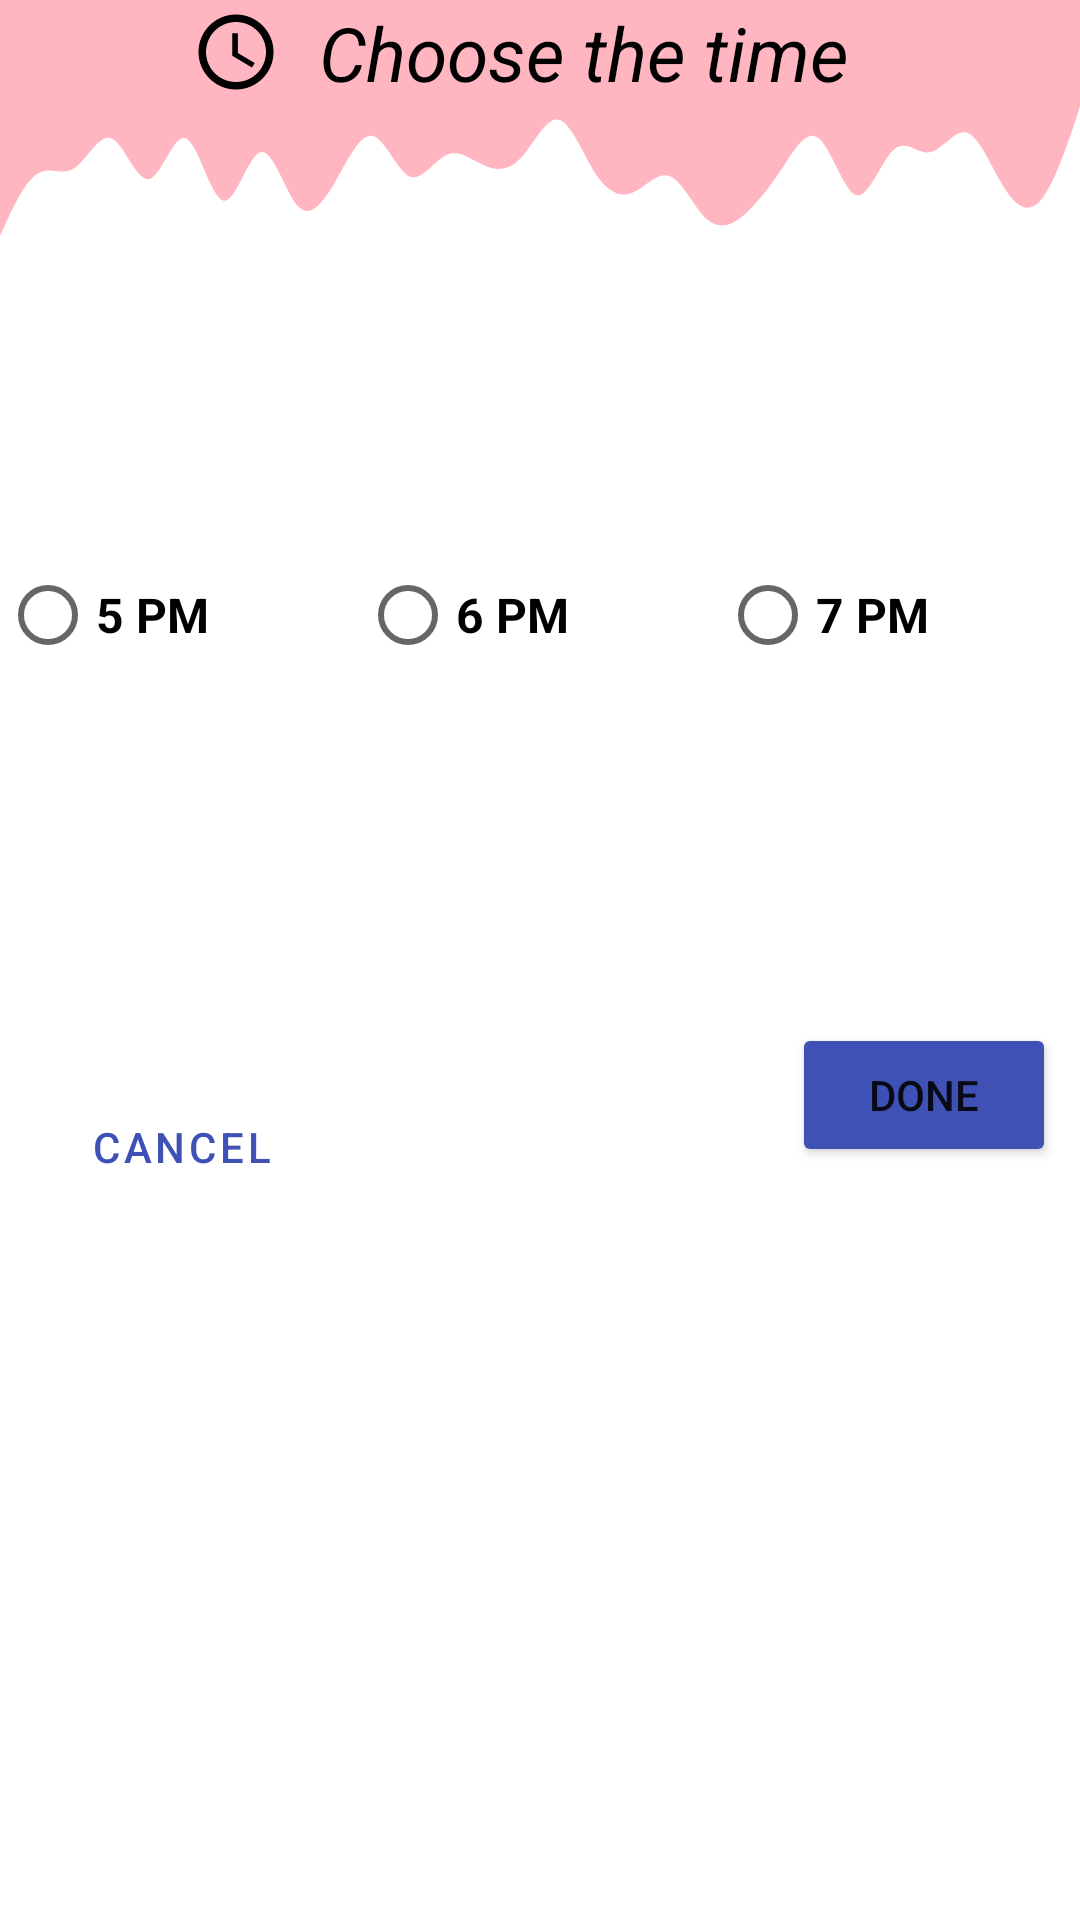

Produce the Android XML layout that renders to this screen, including the resource entries it uses.
<!-- AndroidManifest.xml: application theme Theme.Booking -->
<!-- res/layout/evening_dialog_fragment.xml -->
<?xml version="1.0" encoding="utf-8"?>
<androidx.constraintlayout.widget.ConstraintLayout xmlns:android="http://schemas.android.com/apk/res/android"
    xmlns:app="http://schemas.android.com/apk/res-auto"
    android:layout_width="match_parent"
    android:layout_height="270dp">


    <Button
        android:id="@+id/btn_done"
        android:layout_width="wrap_content"
        android:layout_height="wrap_content"
        android:layout_marginStart="8dp"
        android:layout_marginTop="8dp"
        android:layout_marginEnd="8dp"
        android:layout_marginBottom="8dp"
        android:layout_weight="1"
        android:backgroundTint="#FF3F51B5"
        android:text="@string/done"
        app:layout_constraintBottom_toBottomOf="parent"
        app:layout_constraintEnd_toEndOf="parent"
        app:layout_constraintHorizontal_bias="1.0"
        app:layout_constraintStart_toStartOf="parent"
        app:layout_constraintTop_toBottomOf="@+id/radioGroup3"
        app:layout_constraintVertical_bias="0.3" />

    <Button

        android:id="@+id/btn_cancel"
        style="@style/Widget.MaterialComponents.Button.OutlinedButton"
        android:layout_width="wrap_content"
        android:layout_height="wrap_content"
        android:layout_marginStart="8dp"
        android:layout_marginTop="8dp"
        android:layout_marginEnd="8dp"
        android:layout_marginBottom="8dp"
        android:layout_weight="1"
        android:backgroundTint="@color/white"
        android:text="@string/cancel"
        android:textColor="#FF3F51B5"
        app:layout_constraintBottom_toBottomOf="parent"
        app:layout_constraintEnd_toStartOf="@+id/btn_done"
        app:layout_constraintHorizontal_bias="0.039"
        app:layout_constraintStart_toStartOf="parent"
        app:layout_constraintTop_toBottomOf="@+id/radioGroup3"
        app:layout_constraintVertical_bias="0.35000002"
        app:strokeColor="#FF3F51B5"
        app:strokeWidth="3dp" />

    <View
        android:id="@+id/viewEvening"
        android:layout_width="wrap_content"
        android:layout_height="30dp"
        android:background="#ffb6c1"
        app:layout_constraintEnd_toEndOf="parent"
        app:layout_constraintStart_toStartOf="parent"
        app:layout_constraintTop_toTopOf="parent" />

    <View
        android:id="@+id/viewEvening2"
        android:layout_width="match_parent"
        android:layout_height="54dp"
        android:background="@drawable/ic_wave"
        app:layout_constraintEnd_toEndOf="parent"
        app:layout_constraintStart_toStartOf="parent"
        app:layout_constraintTop_toBottomOf="@+id/viewEvening" />

    <TextView
        android:id="@+id/txt_time3"
        android:layout_width="232dp"
        android:layout_height="35dp"
        android:layout_marginStart="8dp"
        android:layout_marginEnd="8dp"
        android:layout_marginBottom="8dp"
        android:drawableStart="@drawable/ic_time"
        android:gravity="center"
        android:text="@string/timeTitle"
        android:textColor="@color/black"
        android:textSize="25sp"
        android:textStyle="italic"
        app:layout_constraintBottom_toBottomOf="@+id/viewEvening"
        app:layout_constraintEnd_toEndOf="@+id/viewEvening"
        app:layout_constraintHorizontal_bias="0.496"
        app:layout_constraintStart_toStartOf="parent"
        app:layout_constraintTop_toTopOf="parent"
        app:layout_constraintVertical_bias="0.0" />

    <RadioGroup
        android:id="@+id/radioGroup3"
        android:layout_width="0dp"
        android:layout_height="wrap_content"
        android:orientation="horizontal"
        app:layout_constraintBottom_toBottomOf="parent"
        app:layout_constraintEnd_toEndOf="parent"
        app:layout_constraintHorizontal_bias="1.0"
        app:layout_constraintStart_toStartOf="parent"
        app:layout_constraintTop_toBottomOf="@+id/viewEvening2"
        app:layout_constraintVertical_bias="0.191">

        <RadioButton
            android:id="@+id/radio_evening1"
            android:layout_width="0dp"
            android:layout_height="wrap_content"
            android:layout_weight="1"
            android:text="@string/time7"
            android:textColor="@color/black"
            android:textSize="16sp"
            android:textStyle="bold" />

        <RadioButton
            android:id="@+id/radio_evening2"
            android:layout_width="0dp"
            android:layout_height="wrap_content"
            android:layout_weight="1"
            android:text="@string/time8"
            android:textColor="@color/black"
            android:textSize="16sp"
            android:textStyle="bold" />

        <RadioButton
            android:id="@+id/radio_evening3"
            android:layout_width="0dp"
            android:layout_height="wrap_content"
            android:layout_weight="1"
            android:text="@string/time9"
            android:textSize="16sp"
            android:textStyle="bold" />
    </RadioGroup>


</androidx.constraintlayout.widget.ConstraintLayout>
<!-- resources referenced by this layout -->
<resources>
  <color name="black">#FF000000</color>
  <color name="white">#FFFFFFFF</color>
  <!-- drawable ic_time (drawable) -->
  <vector xmlns:android="http://schemas.android.com/apk/res/android"
      android:width="30dp"
      android:height="30dp"
      android:viewportWidth="24"
      android:viewportHeight="24"
      android:tint="?attr/backgroundColor">
    <path
        android:fillColor="@android:color/black"
        android:pathData="M11.99,2C6.47,2 2,6.48 2,12s4.47,10 9.99,10C17.52,22 22,17.52 22,12S17.52,2 11.99,2zM12,20c-4.42,0 -8,-3.58 -8,-8s3.58,-8 8,-8 8,3.58 8,8 -3.58,8 -8,8z"/>
    <path
        android:fillColor="@android:color/black"
        android:pathData="M12.5,7H11v6l5.25,3.15 0.75,-1.23 -4.5,-2.67z"/>
  </vector>
  <!-- drawable ic_wave (drawable) -->
  <vector xmlns:android="http://schemas.android.com/apk/res/android"
      android:width="1440dp"
      android:height="320dp"
      android:viewportWidth="1440"
      android:viewportHeight="320">
    <path
        android:pathData="M0,288L8.3,261.3C16.6,235 33,181 50,165.3C66.2,149 83,171 99,154.7C115.9,139 132,85 149,96C165.5,107 182,181 199,176C215.2,171 232,85 248,96C264.8,107 281,213 298,218.7C314.5,224 331,128 348,122.7C364.1,117 381,203 397,229.3C413.8,256 430,224 447,181.3C463.4,139 480,85 497,90.7C513.1,96 530,160 546,170.7C562.8,181 579,139 596,128C612.4,117 629,139 646,149.3C662.1,160 679,160 695,133.3C711.7,107 728,53 745,58.7C761.4,64 778,128 794,165.3C811,203 828,213 844,202.7C860.7,192 877,160 894,170.7C910.3,181 927,235 943,256C960,277 977,267 993,245.3C1009.7,224 1026,192 1043,154.7C1059.3,117 1076,75 1092,96C1109,117 1126,203 1142,208C1158.6,213 1175,139 1192,117.3C1208.3,96 1225,128 1241,122.7C1257.9,117 1274,75 1291,85.3C1307.6,96 1324,160 1341,197.3C1357.2,235 1374,245 1390,213.3C1406.9,181 1423,107 1432,69.3L1440,32L1440,0L1431.7,0C1423.4,0 1407,0 1390,0C1373.8,0 1357,0 1341,0C1324.1,0 1308,0 1291,0C1274.5,0 1258,0 1241,0C1224.8,0 1208,0 1192,0C1175.2,0 1159,0 1142,0C1125.5,0 1109,0 1092,0C1075.9,0 1059,0 1043,0C1026.2,0 1010,0 993,0C976.6,0 960,0 943,0C926.9,0 910,0 894,0C877.2,0 861,0 844,0C827.6,0 811,0 794,0C777.9,0 761,0 745,0C728.3,0 712,0 695,0C678.6,0 662,0 646,0C629,0 612,0 596,0C579.3,0 563,0 546,0C529.7,0 513,0 497,0C480,0 463,0 447,0C430.3,0 414,0 397,0C380.7,0 364,0 348,0C331,0 314,0 298,0C281.4,0 265,0 248,0C231.7,0 215,0 199,0C182.1,0 166,0 149,0C132.4,0 116,0 99,0C82.8,0 66,0 50,0C33.1,0 17,0 8,0L0,0Z"
        android:fillColor="#ffb6c1"/>
  </vector>
  <string name="cancel">Cancel</string>
  <string name="done">Done</string>
  <string name="time7">5 PM</string>
  <string name="time8">6 PM</string>
  <string name="time9">7 PM</string>
  <string name="timeTitle">Choose the time</string>
  <style name="Theme.Booking" parent="Theme.MaterialComponents.DayNight.NoActionBar">
          <item name="colorPrimary">@color/purple_500</item>
          <item name="colorPrimaryVariant">@color/purple_700</item>
          <item name="colorOnPrimary">@color/white</item>
          <item name="colorSecondary">@color/teal_200</item>
          <item name="colorSecondaryVariant">@color/teal_700</item>
          <item name="colorOnSecondary">@color/black</item>
          <item name="android:statusBarColor" tools:targetApi="l">?attr/colorPrimaryVariant</item>
      </style>
  <color name="purple_500">#FF6200EE</color>
  <color name="purple_700">#FF3700B3</color>
  <color name="teal_200">#9DC5F4</color>
  <color name="teal_700">#FF018786</color>
</resources>
